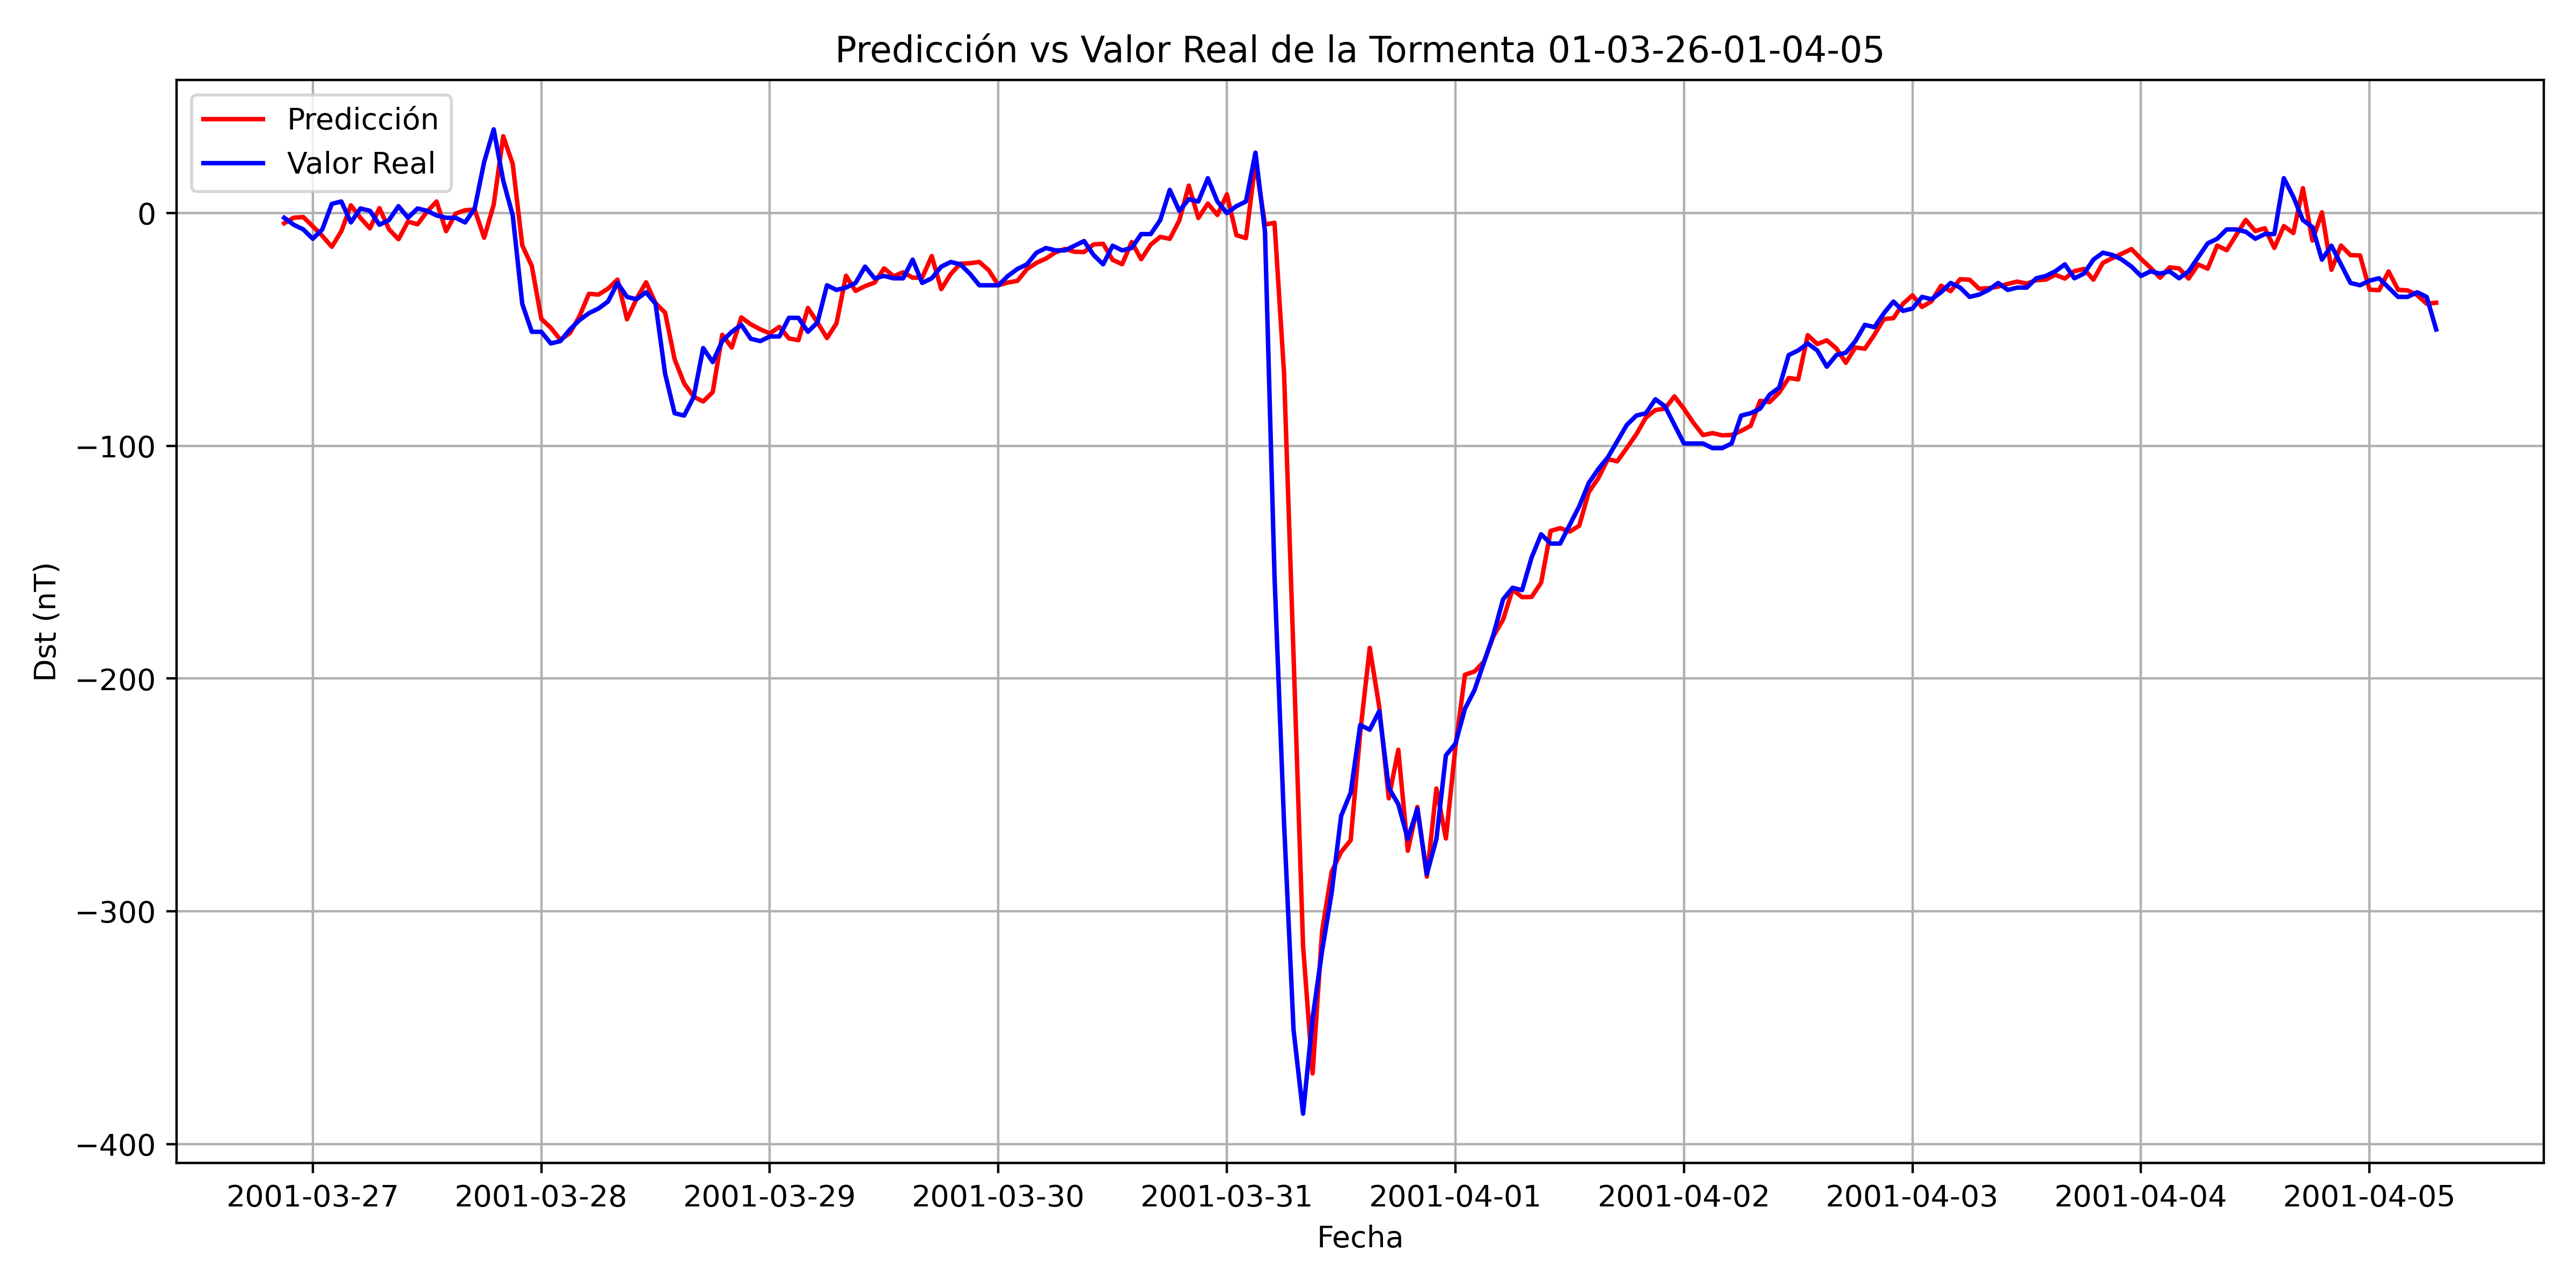

The table this chart was drawn from, first rows:
, Datetime_last_data, Datetime_pred, y_true, y_pred
0, 2001-03-26 19:00:00, 2001-03-26 21:00:00, -2, -4.346
1, 2001-03-26 20:00:00, 2001-03-26 22:00:00, -5.0, -1.976
2, 2001-03-26 21:00:00, 2001-03-26 23:00:00, -7, -1.675
3, 2001-03-26 22:00:00, 2001-03-27 00:00:00, -11.0, -5.645
4, 2001-03-26 23:00:00, 2001-03-27 01:00:00, -7, -9.779
5, 2001-03-27 00:00:00, 2001-03-27 02:00:00, 4.0, -14.46
6, 2001-03-27 01:00:00, 2001-03-27 03:00:00, 5.0, -7.744
7, 2001-03-27 02:00:00, 2001-03-27 04:00:00, -4.0, 3.365
8, 2001-03-27 03:00:00, 2001-03-27 05:00:00, 2.0, -2.004
9, 2001-03-27 04:00:00, 2001-03-27 06:00:00, 1.0, -6.537
10, 2001-03-27 05:00:00, 2001-03-27 07:00:00, -5.0, 2.162
11, 2001-03-27 06:00:00, 2001-03-27 08:00:00, -3.0, -6.924
12, 2001-03-27 07:00:00, 2001-03-27 09:00:00, 3.0, -11.23
13, 2001-03-27 08:00:00, 2001-03-27 10:00:00, -2, -3.623
14, 2001-03-27 09:00:00, 2001-03-27 11:00:00, 2.0, -4.806
15, 2001-03-27 10:00:00, 2001-03-27 12:00:00, 1.0, 0.6138
16, 2001-03-27 11:00:00, 2001-03-27 13:00:00, -1.0, 5.005
17, 2001-03-27 12:00:00, 2001-03-27 14:00:00, -2, -7.774
18, 2001-03-27 13:00:00, 2001-03-27 15:00:00, -2, -0.2081
19, 2001-03-27 14:00:00, 2001-03-27 16:00:00, -4.0, 1.254
20, 2001-03-27 15:00:00, 2001-03-27 17:00:00, 2.0, 1.532
21, 2001-03-27 16:00:00, 2001-03-27 18:00:00, 22, -10.58
22, 2001-03-27 17:00:00, 2001-03-27 19:00:00, 36.0, 3.655
23, 2001-03-27 18:00:00, 2001-03-27 20:00:00, 14.0, 33.05
24, 2001-03-27 19:00:00, 2001-03-27 21:00:00, -1.0, 21.05
25, 2001-03-27 20:00:00, 2001-03-27 22:00:00, -39.0, -13.89
26, 2001-03-27 21:00:00, 2001-03-27 23:00:00, -51.0, -22.72
27, 2001-03-27 22:00:00, 2001-03-28 00:00:00, -51.0, -45.42
28, 2001-03-27 23:00:00, 2001-03-28 01:00:00, -56.0, -49.28
29, 2001-03-28 00:00:00, 2001-03-28 02:00:00, -55.0, -54.42
30, 2001-03-28 01:00:00, 2001-03-28 03:00:00, -50.0, -51.56
31, 2001-03-28 02:00:00, 2001-03-28 04:00:00, -46.0, -44.37
32, 2001-03-28 03:00:00, 2001-03-28 05:00:00, -43.0, -34.68
33, 2001-03-28 04:00:00, 2001-03-28 06:00:00, -41.0, -35.01
34, 2001-03-28 05:00:00, 2001-03-28 07:00:00, -38.0, -32.47
35, 2001-03-28 06:00:00, 2001-03-28 08:00:00, -30.0, -28.58
36, 2001-03-28 07:00:00, 2001-03-28 09:00:00, -36.0, -45.64
37, 2001-03-28 08:00:00, 2001-03-28 10:00:00, -37.0, -36.82
38, 2001-03-28 09:00:00, 2001-03-28 11:00:00, -34.0, -29.72
39, 2001-03-28 10:00:00, 2001-03-28 12:00:00, -39.0, -38.74
40, 2001-03-28 11:00:00, 2001-03-28 13:00:00, -69.0, -42.73
41, 2001-03-28 12:00:00, 2001-03-28 14:00:00, -86.0, -62.8
42, 2001-03-28 13:00:00, 2001-03-28 15:00:00, -87.0, -73.16
43, 2001-03-28 14:00:00, 2001-03-28 16:00:00, -79.0, -78.9
44, 2001-03-28 15:00:00, 2001-03-28 17:00:00, -58.0, -80.93
45, 2001-03-28 16:00:00, 2001-03-28 18:00:00, -64.0, -76.93
46, 2001-03-28 17:00:00, 2001-03-28 19:00:00, -55.0, -52.27
47, 2001-03-28 18:00:00, 2001-03-28 20:00:00, -51.0, -57.76
48, 2001-03-28 19:00:00, 2001-03-28 21:00:00, -48.0, -44.82
49, 2001-03-28 20:00:00, 2001-03-28 22:00:00, -54.0, -47.78
50, 2001-03-28 21:00:00, 2001-03-28 23:00:00, -55.0, -49.95
51, 2001-03-28 22:00:00, 2001-03-29 00:00:00, -53.0, -51.7
52, 2001-03-28 23:00:00, 2001-03-29 01:00:00, -53.0, -48.88
53, 2001-03-29 00:00:00, 2001-03-29 02:00:00, -45.0, -53.83
54, 2001-03-29 01:00:00, 2001-03-29 03:00:00, -45.0, -54.61
55, 2001-03-29 02:00:00, 2001-03-29 04:00:00, -51.0, -40.75
56, 2001-03-29 03:00:00, 2001-03-29 05:00:00, -47.0, -46.96
57, 2001-03-29 04:00:00, 2001-03-29 06:00:00, -31.0, -53.68
58, 2001-03-29 05:00:00, 2001-03-29 07:00:00, -33.0, -47.38
59, 2001-03-29 06:00:00, 2001-03-29 08:00:00, -32.0, -26.89
... 167 more rows
